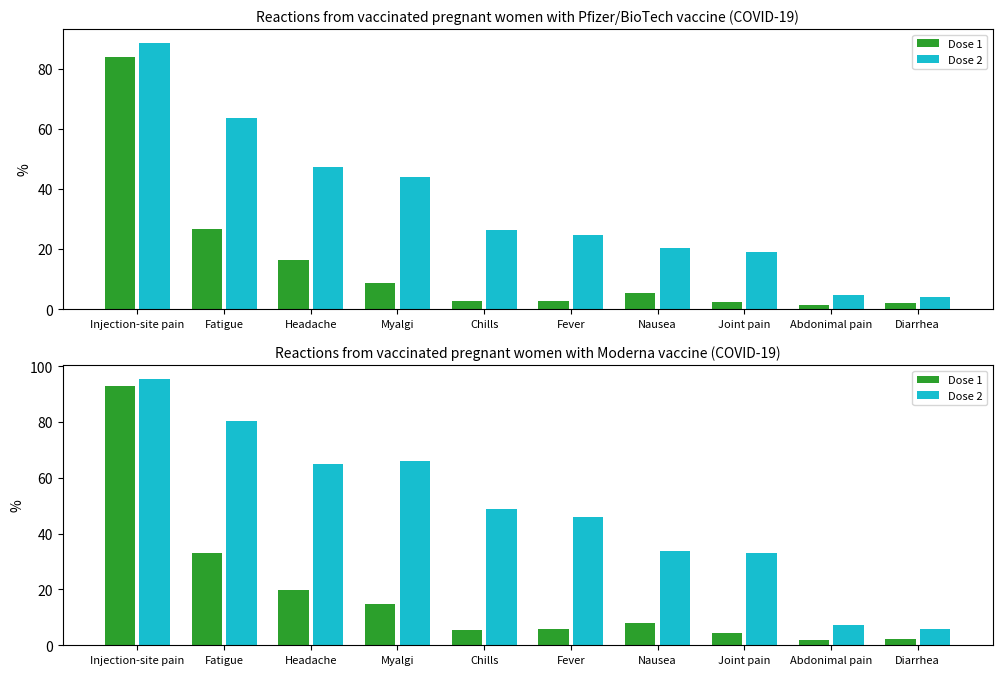
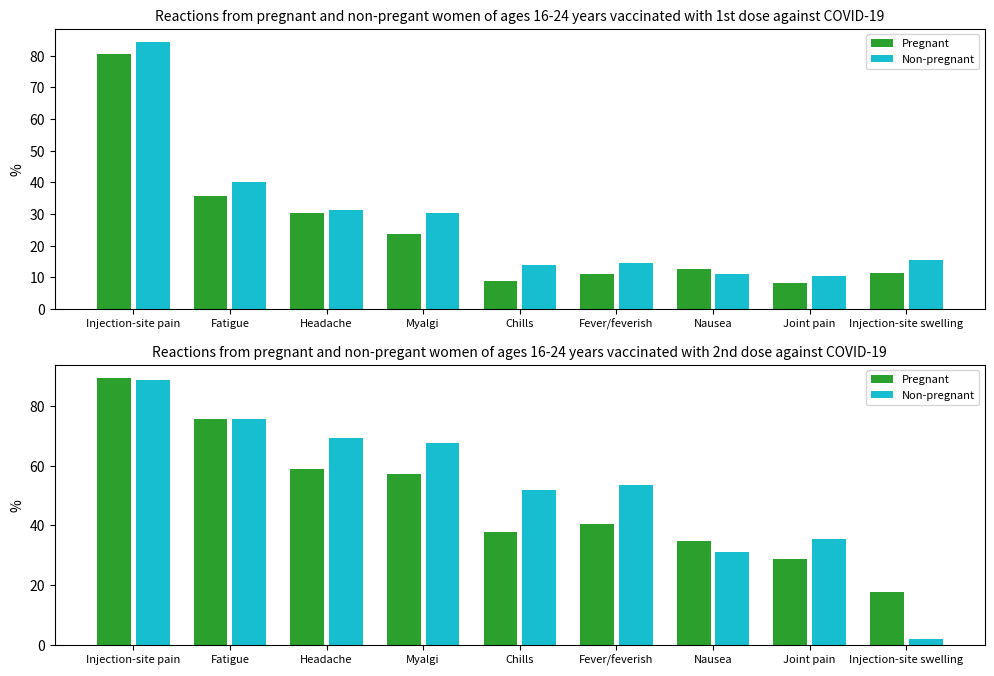
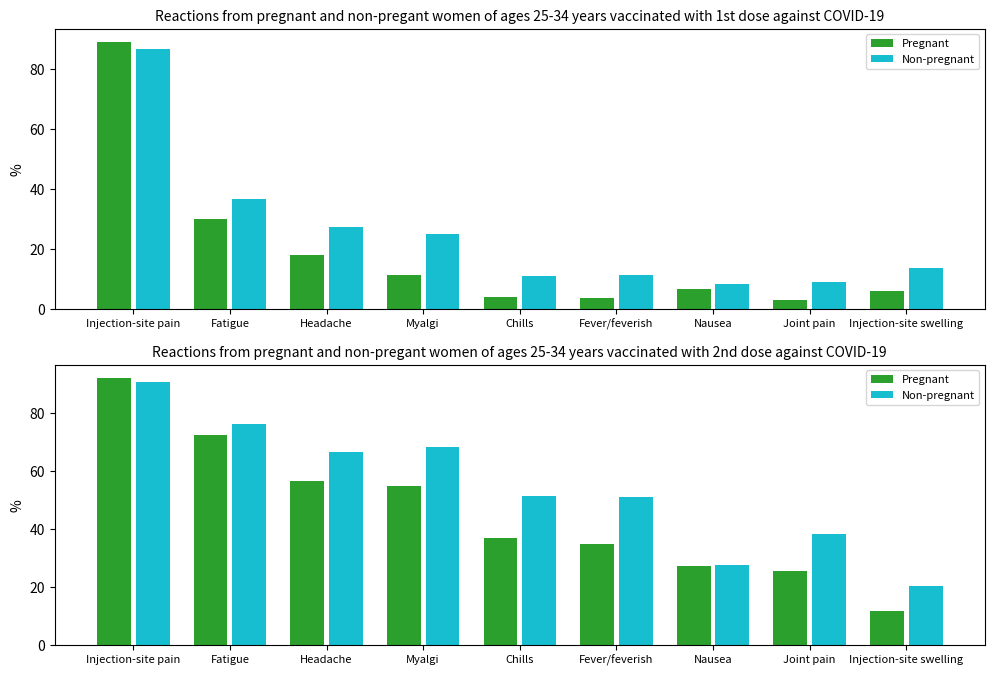
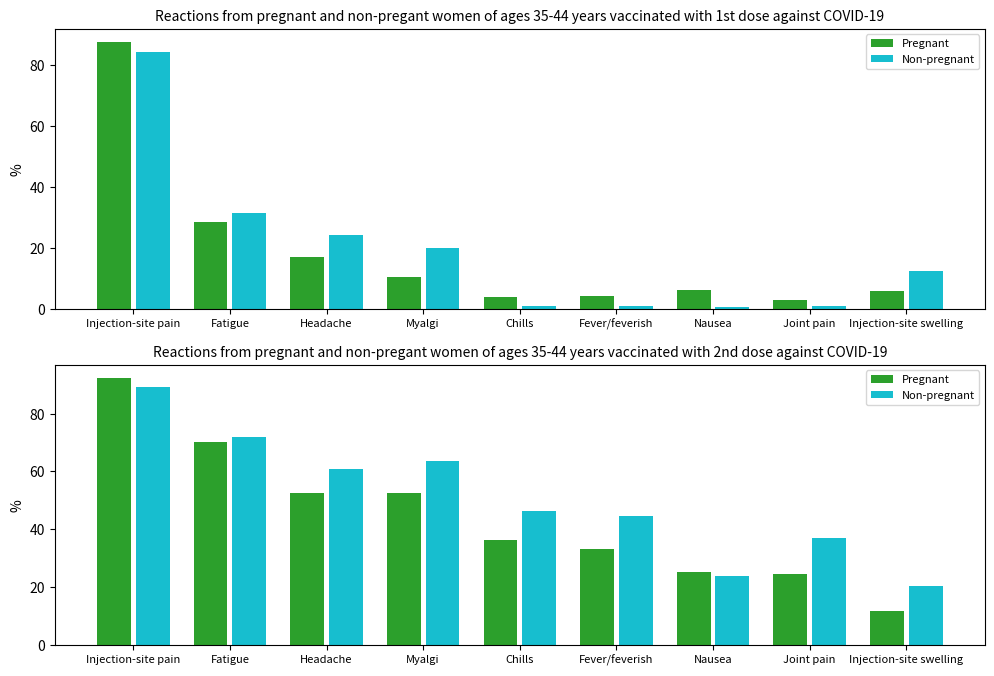
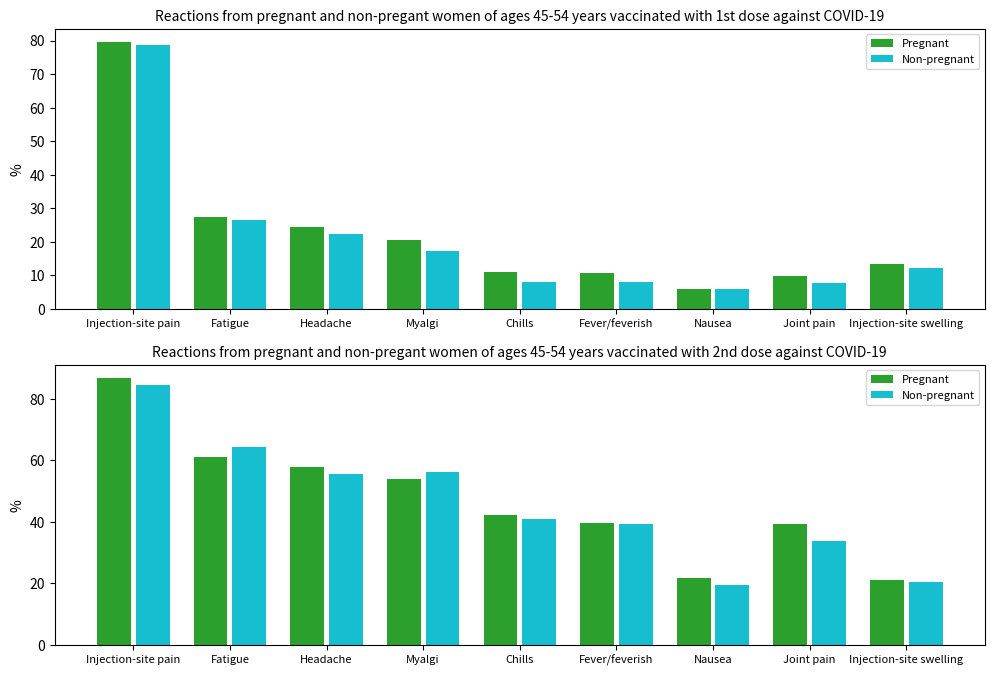

Write the Python code that produced these figures, in order.
import numpy as np
import matplotlib.pyplot as plt


def reactions_pregnant_moderna_pfizer():
    """
    The two histograms visualizes the different reported symptoms from dose 1 and dose 2
    over a population of pregnant women. The first histogram visualizes the symptoms from
    the Pfizer/Biotech covid19 vaccine, and the second is for the Moderna covid19 vaccine.
    """

    N = 10  # Total number of paired charts

    ind = np.arange(N) + 0.15  # The x locations for the groups
    width = 0.35  # The width of the bars
    xtra_space = 0.05  # Extra space between each pair of chart

    fig, (ax1, ax2) = plt.subplots(2, figsize=(12,8))

    # Pfizer
    # Percentages
    dose_1 = 100*np.array(
        [7602, 2406, 1497, 795, 254, 256, 492, 209, 117, 178]
    )/9052.
    dose_2 = 100*np.array(
        [5886, 4231, 3138, 2916, 1747, 1648, 1356, 1267, 316, 277]
    )/6638.


    rects1 = ax1.bar(ind, dose_1, width, color="#2ca02c")
    rects2 = ax1.bar(ind + width + xtra_space, dose_2, width, color="#17becf")

    # add title
    ax1.set_title(
        "Reactions from vaccinated pregnant women with Pfizer/BioTech vaccine (COVID-19)", size=10
    )

    # Moderna
    # Percentages
    dose_1 = 100*np.array(
        [7360, 2616, 1581, 1167, 442, 453, 638, 342, 160, 189]
    )/7930.
    dose_2 = 100*np.array(
        [5388, 4541, 3662, 3722, 2755, 2594, 1909, 1871, 401, 332]
    )/5635.


    rects1 = ax2.bar(ind, dose_1, width, color="#2ca02c")
    rects2 = ax2.bar(ind + width + xtra_space, dose_2, width, color="#17becf")

    ax2.set_title(
        "Reactions from vaccinated pregnant women with Moderna vaccine (COVID-19)", size=10
    )

    # Adding some text for labels and axes ticks
    for axes in [ax1, ax2]:
        axes.set_ylabel("%")
        axes.legend(["Dose 1", "Dose 2"], fontsize=8)
        axes.set_xticks(ind + 0.15 + xtra_space)
        axes.set_xticklabels(
            (
                "Injection-site pain",
                "Fatigue",
                "Headache",
                "Myalgi",
                "Chills",
                "Fever",
                "Nausea",
                "Joint pain",
                "Abdonimal pain",
                "Diarrhea",
            ),
            size=8,
        )

    plt.show()


def data_agebands():
    """
    Data over vaccinated pregnant and pregnant women with 1st and 2nd dose against
    COVID19 of agebands 16-24 years, 25-34 years, 35-44 years, and 45-54 years.
    """
    dose_1_preg_16_24 = np.array([315, 140, 118, 92, 35, 43, 49, 32, 44])
    dose_1_non_preg_16_24 = np.array(
        [77713, 36837, 28785, 27871, 12699, 13296, 10075, 9687, 14286]
    )
    dose_2_preg_16_24 = np.array([208, 176, 137, 133, 88, 94, 81, 67, 41])
    dose_2_non_preg_16_24 = np.array(
        [41922, 35801, 32725, 31945, 24489, 25297, 14726, 16804, 988]
    )

    dose_1_preg_25_34 = np.array([9729, 3270, 1973, 1239, 415, 404, 726, 325, 659])
    dose_1_non_preg_25_34 = np.array(
        [235590, 99834, 74571, 67552, 29549, 30430, 22885, 24757, 36749]
    )
    dose_2_preg_25_34 = np.array([7409, 5829, 4555, 4405, 2958, 2808, 2186, 2059, 928])
    dose_2_non_preg_25_34 = np.array(
        [155824, 131341, 114395, 117239, 88204, 87749, 47459, 65663, 34862]
    )

    dose_1_preg_35_44 = np.array([4635, 1514, 900, 558, 207, 224, 334, 159, 306])
    dose_1_non_preg_35_44 = np.array(
        [272408, 101279, 78344, 64512, 2823, 2835, 2302, 2618, 40269]
    )
    dose_2_preg_35_44 = np.array([3416, 2597, 1947, 1950, 1339, 1230, 938, 903, 434])
    dose_2_non_preg_35_44 = np.array(
        [186293, 150261, 127174, 133039, 96430, 93154, 49561, 77283, 42650]
    )

    dose_1_preg_45_54 = np.array([283, 98, 87, 73, 39, 38, 21, 35, 48])
    dose_1_non_preg_45_54 = np.array(
        [253077, 85171, 71531, 55860, 26149, 25656, 19265, 24962, 39135]
    )
    dose_2_preg_45_54 = np.array([241, 170, 161, 150, 117, 110, 60, 109, 59])
    dose_2_non_preg_45_54 = np.array(
        [164883, 125443, 108313, 109791, 79522, 76909, 38210, 66102, 39962]
    )

    data_array = np.array((
        dose_1_preg_16_24,
        dose_1_non_preg_16_24,
        dose_2_preg_16_24,
        dose_2_non_preg_16_24,
        dose_1_preg_25_34,
        dose_1_non_preg_25_34,
        dose_2_preg_25_34,
        dose_2_non_preg_25_34,
        dose_1_preg_35_44,
        dose_1_non_preg_35_44,
        dose_2_preg_35_44,
        dose_2_non_preg_35_44,
        dose_1_preg_45_54,
        dose_1_non_preg_45_54,
        dose_2_preg_45_54,
        dose_2_non_preg_45_54))

    """
    Divide into each age band into numpy arrays containing pregnant women with dose 1,
    non-pregnant with dose 1, pregnant with dose 2, and non-pregnant with dose 2.
    """
    age_band_1 = np.array(
        [
            data_array[0] / 391.,
            data_array[1] / 92194,
            data_array[2] / 233.,
            data_array[3] / 47345.,
        ]
    )*100
    age_band_2 = np.array(
        [
            data_array[4] / 10947.,
            data_array[5] / 272421.,
            data_array[6] / 8060.,
            data_array[7] / 172245.,
        ]
    )*100
    age_band_3 = np.array(
        [
            data_array[8] / 5288.,
            data_array[9] / 323015.,
            data_array[10] / 3704.,
            data_array[11] / 209052.,
        ]
    )*100
    age_band_4 = np.array(
        [
            data_array[12] / 356.,
            data_array[13] / 321972.,
            data_array[14] / 278.,
            data_array[15] / 194989.,
        ]
    )*100

    return (age_band_1, age_band_2, age_band_3, age_band_4)


def reactions_pregnant_vs_non_pregnant():
    """
    The following histograms visualizes the distribution of various symptoms after
    the first and second dose of the covid19 vaccine. The figures visualizes
    the difference between the various symptoms of pregnant vs. non-pregnant women.

    Each figure is seperated by different age bands 1-4.

    Age band 1 = 16-24 years
    Age band 2 = 25-34 years,
    Age band 3 = 35-44 years,
    Age band 4 = 45-54 years.
    """

    age_band_1, age_band_2, age_band_3, age_band_4 = data_agebands()

    N = 9  # Total number of paired charts

    ind = np.arange(N) + 0.35  # The x locations for the groups
    width = 0.35  # The width of the bars
    xtra_space = 0.05  # Extra space between each pair of chart

    age_band_title = ["16-24", "25-34", "35-44", "45-54"]

    for i, title, age_band in zip(
        range(4), age_band_title, [age_band_1, age_band_2, age_band_3, age_band_4]
    ):
        # Plotting for each ageband
        fig, (ax1, ax2) = plt.subplots(2, figsize=(12, 8))

        rects1 = ax1.bar(ind, age_band[0], width, color="#2ca02c")
        rects2 = ax1.bar(ind + width + xtra_space, age_band[1], width, color="#17becf")

        ax1.set_title(
            "Reactions from pregnant and non-pregant women of ages "
            + title
            + " years vaccinated with 1st dose against COVID-19",
            size=10,
        )

        rects1 = ax2.bar(ind, age_band[2], width, color="#2ca02c")
        rects2 = ax2.bar(ind + width + xtra_space, age_band[3], width, color="#17becf")

        ax2.set_title(
            "Reactions from pregnant and non-pregant women of ages "
            + title
            + " years vaccinated with 2nd dose against COVID-19",
            size=10,
        )

        # Add labels, define axes etc. to plot
        for axes in [ax1, ax2]:
            axes.legend(["Pregnant", "Non-pregnant"], fontsize=8)
            axes.set_xticks(ind + 0.15 + xtra_space)
            axes.set_ylabel("%")
            axes.set_xticklabels(
                (
                    "Injection-site pain",
                    "Fatigue",
                    "Headache",
                    "Myalgi",
                    "Chills",
                    "Fever/feverish",
                    "Nausea",
                    "Joint pain",
                    "Injection-site swelling",
                ),
                size=8,
            )

        plt.show()


if __name__ == "__main__":
    reactions_pregnant_moderna_pfizer()
    reactions_pregnant_vs_non_pregnant()
